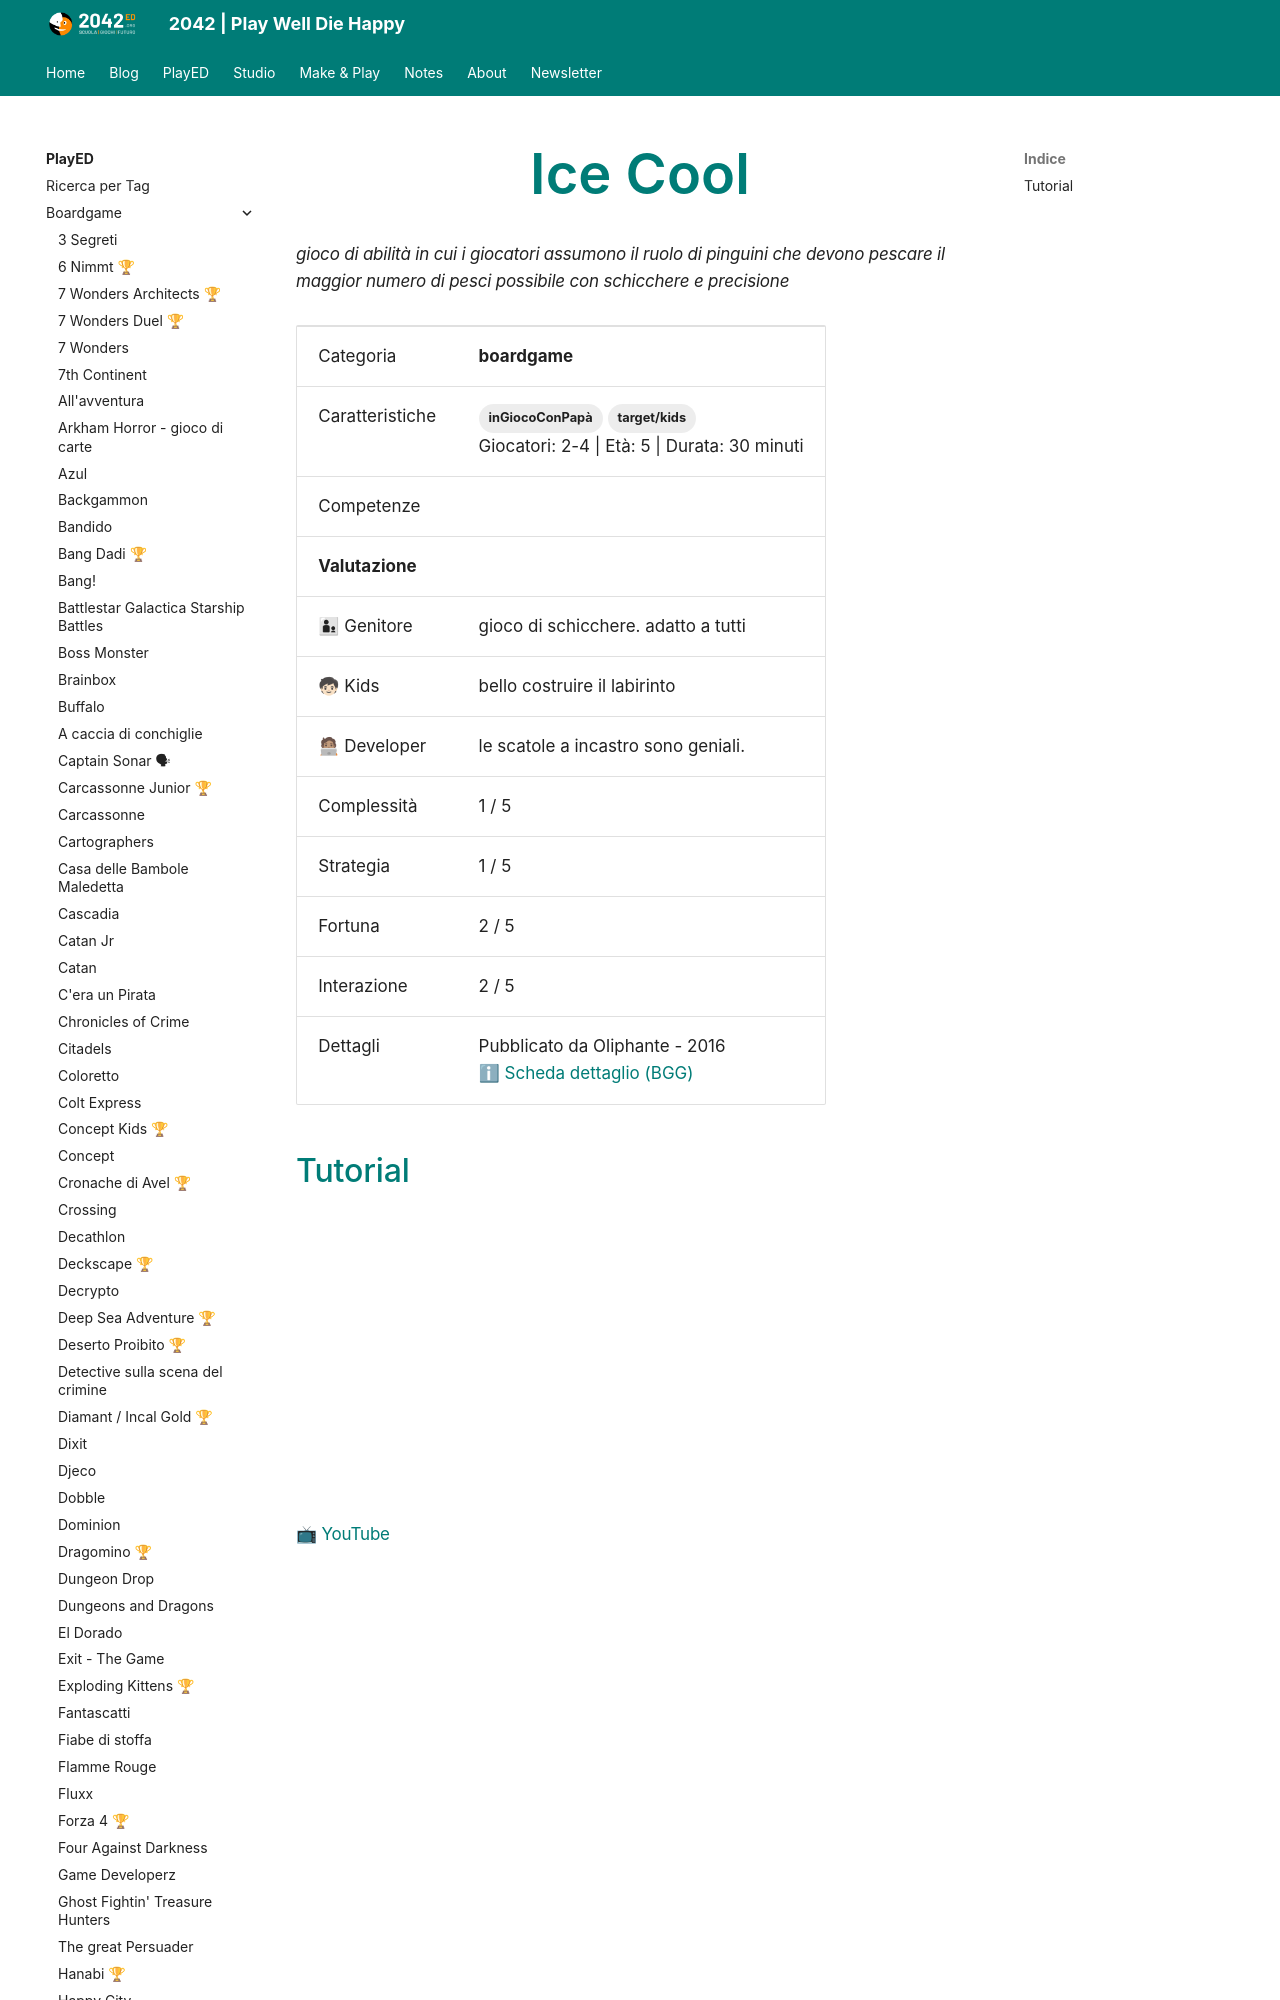

repository: 2042ed/2042ed.org · page: played/boardgame/icecool/index.html · generator: mkdocs

---
title: Ice Cool
date: 2024-02-14
updated: 2024-03-10
type: PlayED
slug: icecool
description: "gioco di abilità in cui i giocatori assumono il ruolo di pinguini che devono pescare il maggior numero di pesci possibile con schicchere e precisione"
categories:
  - boardgame
tags:
  - target/kids
  - inGiocoConPapà
